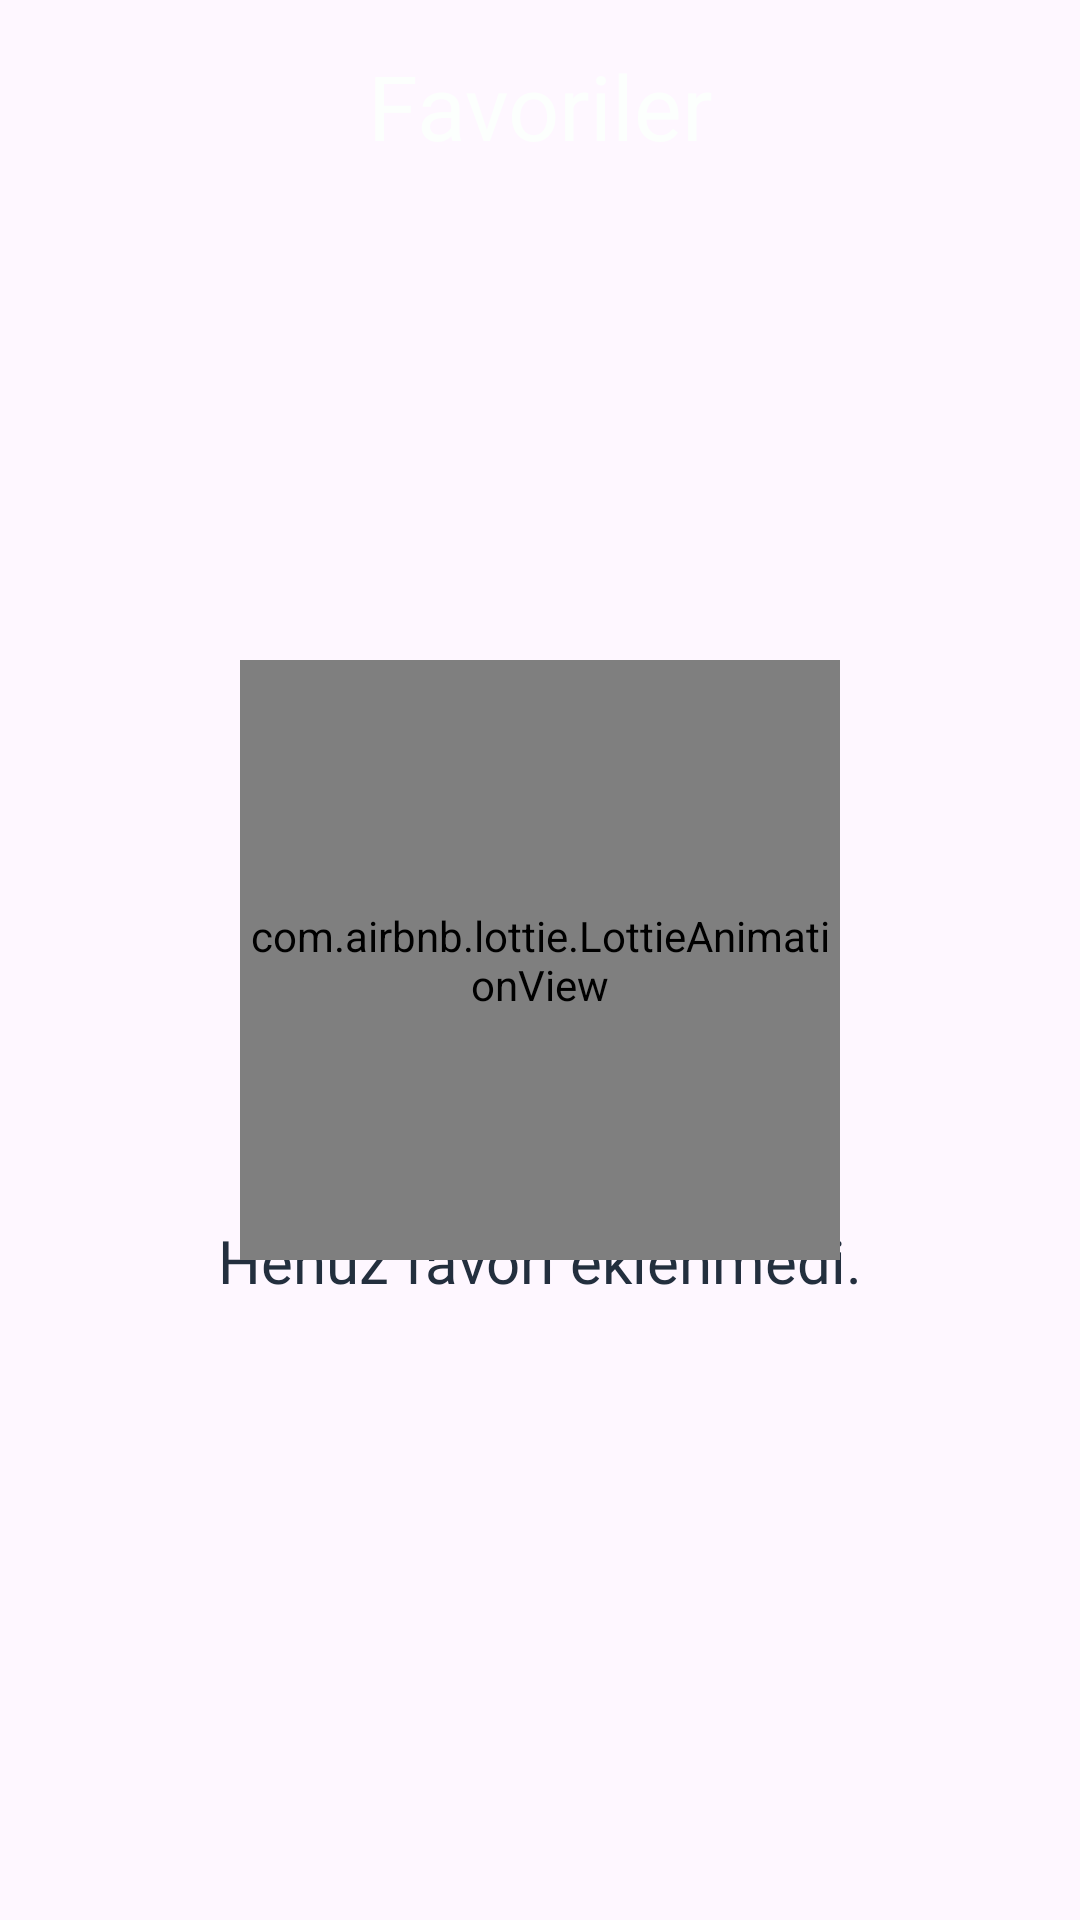

This screen was rendered from an Android layout file. Write that file and the resources it references.
<!-- AndroidManifest.xml: application theme Theme.DigitalGuide -->
<!-- res/layout/fragment_favorites.xml -->
<?xml version="1.0" encoding="utf-8"?>
<androidx.constraintlayout.widget.ConstraintLayout xmlns:android="http://schemas.android.com/apk/res/android"
    xmlns:app="http://schemas.android.com/apk/res-auto"
    xmlns:tools="http://schemas.android.com/tools"
    android:layout_width="match_parent"
    android:layout_height="match_parent"
    android:orientation="vertical"
    tools:context=".ui.favorites.FavoritesFragment">

    <ImageView
        android:id="@+id/bg_top_favorites"
        android:layout_width="match_parent"
        android:layout_height="wrap_content"
        android:background="@drawable/bg_bottom_nav"
        android:padding="35dp"
        android:rotationX="180"
        android:textAlignment="center"
        app:layout_constraintEnd_toEndOf="parent"
        app:layout_constraintStart_toStartOf="parent"
        app:layout_constraintTop_toTopOf="parent" />

    <TextView
        android:id="@+id/textView2"
        android:layout_width="match_parent"
        android:layout_height="wrap_content"
        android:text="Favoriler"
        android:textAlignment="center"
        android:textColor="@color/white"
        android:textSize="30sp"
        app:layout_constraintBottom_toBottomOf="@+id/bg_top_favorites"
        app:layout_constraintEnd_toEndOf="parent"
        app:layout_constraintStart_toStartOf="@+id/bg_top_favorites"
        app:layout_constraintTop_toTopOf="@+id/bg_top_favorites" />

    <androidx.recyclerview.widget.RecyclerView
        android:id="@+id/rv_favorites"
        android:layout_width="0dp"
        android:layout_height="match_parent"
        android:layout_marginTop="75dp"
        app:layoutManager="androidx.recyclerview.widget.GridLayoutManager"
        app:layout_constraintEnd_toEndOf="parent"
        app:layout_constraintStart_toStartOf="parent"
        app:layout_constraintTop_toBottomOf="@+id/bg_top_favorites"
        app:spanCount="1" />


    <TextView
        android:id="@+id/favoritesEmptyText"
        android:layout_width="match_parent"
        android:layout_height="wrap_content"
        android:layout_marginBottom="220dp"
        android:fontFamily="@font/circularstd"
        android:text="Henüz favori eklenmedi."
        android:textAlignment="center"
        android:textColor="@color/blue"
        android:textSize="20sp"
        app:layout_constraintBottom_toBottomOf="parent"
        app:layout_constraintEnd_toEndOf="parent"
        app:layout_constraintStart_toStartOf="parent"
        app:layout_constraintTop_toBottomOf="@+id/favoritesEmptyView" />

    <com.airbnb.lottie.LottieAnimationView
        android:id="@+id/favoritesEmptyView"
        android:layout_width="200dp"
        android:layout_height="200dp"
        app:layout_constraintBottom_toBottomOf="parent"
        app:layout_constraintEnd_toEndOf="parent"
        app:layout_constraintStart_toStartOf="parent"
        app:layout_constraintTop_toTopOf="parent"
        app:lottie_autoPlay="true"
        app:lottie_fileName="favorites.json"
        app:lottie_loop="true" />

</androidx.constraintlayout.widget.ConstraintLayout>
<!-- resources referenced by this layout -->
<resources>
  <color name="blue">#232F3E</color>
  <color name="white">#FCFFFD</color>
  <style name="Theme.DigitalGuide" parent="Base.Theme.DigitalGuide" />
  <style name="Base.Theme.DigitalGuide" parent="Theme.Material3.DayNight.NoActionBar">
          
          <item name="colorPrimary">@color/blue</item>
      </style>
</resources>
